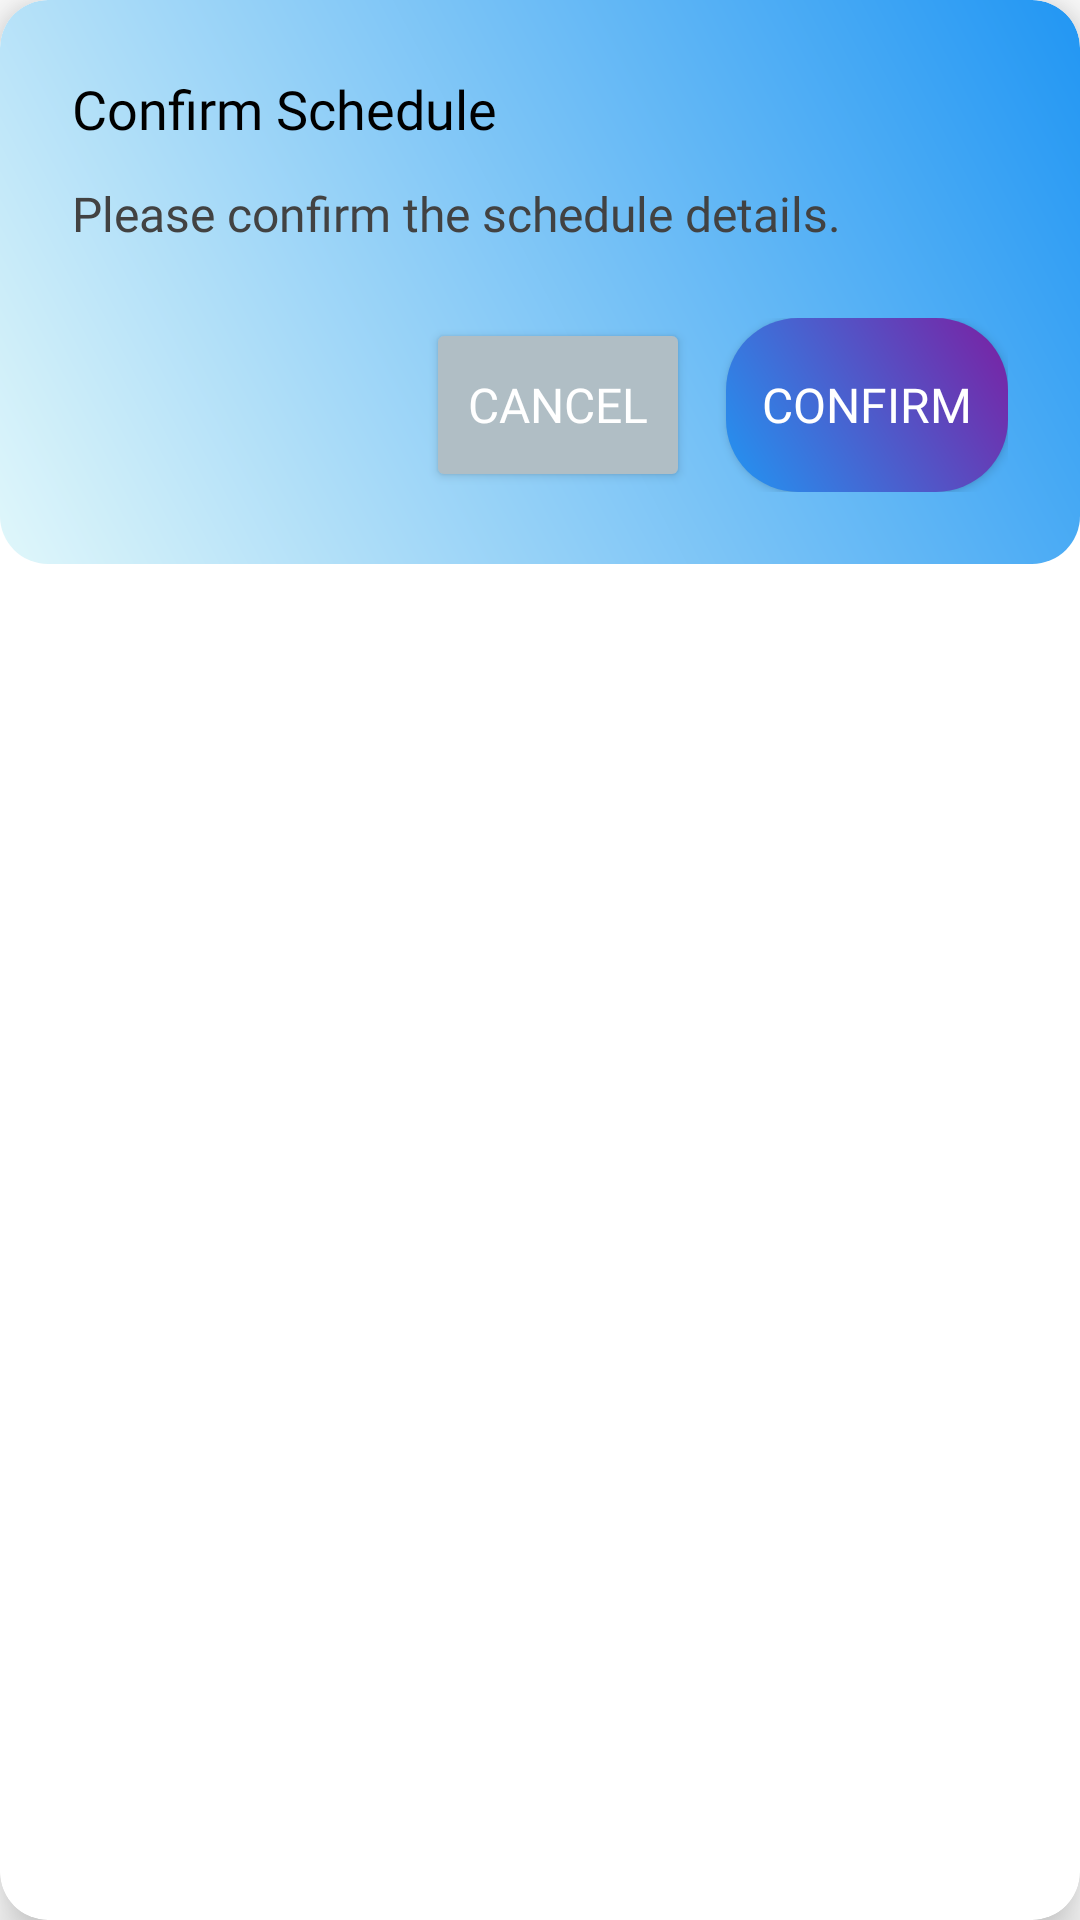

Write the Android layout XML for this screen, with the resource values it uses.
<!-- AndroidManifest.xml: application theme Theme.RailOptima -->
<!-- res/layout/dialog_confirm_schedule.xml -->
<?xml version="1.0" encoding="utf-8"?>
<androidx.cardview.widget.CardView
    xmlns:android="http://schemas.android.com/apk/res/android"
    xmlns:app="http://schemas.android.com/apk/res-auto"
    android:layout_width="match_parent"
    android:layout_height="wrap_content"
    android:layout_margin="16dp"
    app:cardElevation="10dp"
    app:cardCornerRadius="16dp"
    app:cardBackgroundColor="#FFFFFF">

    <LinearLayout
        android:layout_width="match_parent"
        android:layout_height="wrap_content"
        android:orientation="vertical"
        android:padding="24dp"
        android:background="@drawable/dialog_gradient">

        
        <TextView
            android:id="@+id/tv_dialog_title"
            android:layout_width="match_parent"
            android:layout_height="wrap_content"
            android:text="@string/confirm_schedule"
            style="@style/TitleText"
            android:textColor="#000000" />

        
        <TextView
            android:id="@+id/tv_dialog_content"
            android:layout_width="match_parent"
            android:layout_height="wrap_content"
            android:text="@string/confirm_schedule_content"
            style="@style/BodyText"
            android:textColor="#424242"
            android:layout_marginTop="12dp" />

        
        <LinearLayout
            android:layout_width="match_parent"
            android:layout_height="wrap_content"
            android:orientation="horizontal"
            android:layout_marginTop="24dp"
            android:gravity="end">
            <Button
                android:id="@+id/btn_dialog_cancel"
                style="@style/AppButton"
                android:layout_width="wrap_content"
                android:layout_height="58dp"
                android:text="@string/cancel"
                android:backgroundTint="#B0BEC5"
                android:textColor="#FFFFFF"
                android:layout_marginEnd="12dp"
                android:padding="12dp" />
            <Button
                android:id="@+id/btn_dialog_confirm"
                style="@style/AppButton"
                android:layout_width="wrap_content"
                android:layout_height="58dp"
                android:text="@string/confirm"
                android:background="@drawable/button_gradient"
                android:textColor="#FFFFFF"
                android:padding="12dp" />
        </LinearLayout>
    </LinearLayout>
</androidx.cardview.widget.CardView>
<!-- resources referenced by this layout -->
<resources>
  <!-- drawable button_gradient (drawable) -->
  <shape xmlns:android="http://schemas.android.com/apk/res/android">
      <gradient
          android:startColor="@color/colorPrimary"
          android:endColor="@color/colorSecondary"
          android:angle="45" />
      <corners android:radius="24dp" />
  </shape>
  <!-- drawable dialog_gradient (drawable) -->
  <?xml version="1.0" encoding="utf-8"?>
  <shape xmlns:android="http://schemas.android.com/apk/res/android">
      <gradient
          android:startColor="#E0F7FA"
          android:endColor="@color/colorPrimary"
          android:angle="45" />
      <corners android:radius="16dp" />
  </shape>
  <string name="cancel">Cancel</string>
  <string name="confirm">Confirm</string>
  <string name="confirm_schedule">Confirm Schedule</string>
  <string name="confirm_schedule_content">Please confirm the schedule details.</string>
  <style name="AppButton">
          <item name="android:backgroundTint">@null</item>
          <item name="background">@drawable/button_gradient</item>
          <item name="android:textColor">@android:color/white</item>
          <item name="android:fontFamily">@font/poppins_semibold</item>
          <item name="android:textSize">16sp</item>
          <item name="cornerRadius">24dp</item>
      </style>
  <style name="BodyText">
          <item name="android:fontFamily">@font/poppins_regular</item>
          <item name="android:textSize">16sp</item>
          <item name="android:textColor">@color/textSecondary</item>
      </style>
  <style name="TitleText">
          <item name="android:fontFamily">@font/poppins_semibold</item>
          <item name="android:textSize">18sp</item>
          <item name="android:textColor">@color/textPrimary</item>
      </style>
  <style name="Theme.RailOptima" parent="Theme.MaterialComponents.DayNight.NoActionBar">
          
          <item name="colorPrimary">@color/colorPrimary</item>
          <item name="colorPrimaryVariant">@color/colorPrimaryDark</item>
          <item name="colorOnPrimary">@android:color/white</item>
          
          <item name="colorSecondary">@color/colorAccent</item>
          <item name="colorSecondaryVariant">@color/colorAccentDark</item>
          <item name="colorOnSecondary">@android:color/black</item>
          
          <item name="android:statusBarColor">?attr/colorPrimaryVariant</item>
          
      </style>
  <color name="colorPrimary">#2196F3</color>
  <color name="colorSecondary">#7B1FA2</color>
  <color name="textSecondary">#757575</color>
  <color name="textPrimary">#000000</color>
  <color name="colorPrimaryDark">#1976D2</color>
  <color name="colorAccent">#FF4081</color>
  <color name="colorAccentDark">#C51162</color>
</resources>
